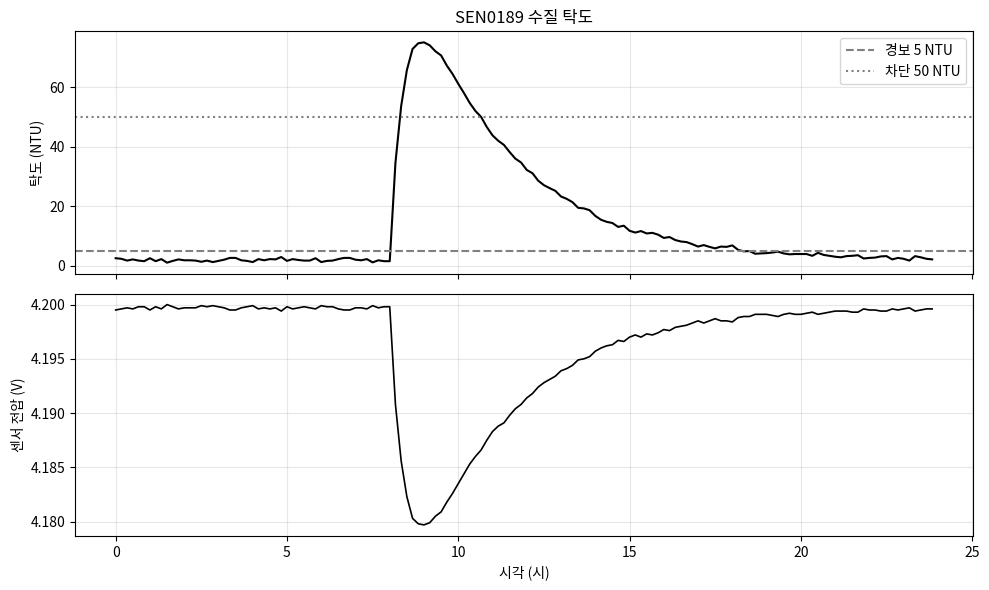

Write the Python code that produced this figure.
# Colab에서 그래프의 한글이 깨지지 않도록 나눔고딕 폰트를 설정합니다. (처음 한 번 실행)
import os, subprocess
import matplotlib.pyplot as plt
import matplotlib.font_manager as fm

font_path = "/usr/share/fonts/truetype/nanum/NanumGothic.ttf"
if not os.path.exists(font_path):
    subprocess.run("apt-get -qq -y install fonts-nanum", shell=True,
                   stdout=subprocess.DEVNULL, stderr=subprocess.DEVNULL)
if os.path.exists(font_path):
    fm.fontManager.addfont(font_path)
    plt.rc("font", family="NanumGothic")
plt.rcParams["axes.unicode_minus"] = False
print("한글 폰트 설정 완료")

import time, json
from datetime import datetime
import numpy as np
import pandas as pd
import matplotlib.pyplot as plt

DIVIDER = 1.5

def voltage_to_ntu(v_sensor):
    """SEN0189 특성식 (2.5~4.2V 구간에서 유효)"""
    v = min(max(v_sensor, 2.5), 4.2)
    return round(max(0.0, -1120.4 * v ** 2 + 5742.3 * v - 4352.9), 1)

for v in (4.20, 4.15, 4.00, 3.50, 2.50):
    print(f"{v:.2f}V → {voltage_to_ntu(v):7.1f} NTU")

class RealSEN0189:
    def __init__(self):
        import board
        import adafruit_ads1x15.ads1115 as ADS
        from adafruit_ads1x15.analog_in import AnalogIn
        ads = ADS.ADS1115(board.I2C()); ads.gain = 1               # ±4.096V
        self.ch = AnalogIn(ads, ADS.P0)

    def read(self):
        v_sensor = self.ch.voltage * DIVIDER
        return {"v_sensor": round(v_sensor, 4), "ntu": voltage_to_ntu(v_sensor)}

class VirtualSEN0189:
    def __init__(self, dt=600, seed=15):
        self.dt, self.t = dt, 0.0
        self.rng = np.random.default_rng(seed)

    @staticmethod
    def ntu_to_voltage(ntu):
        """-1120.4 V² + 5742.3 V - (4352.9 + NTU) = 0 의 큰 근"""
        a, b, c = -1120.4, 5742.3, -(4352.9 + ntu)
        return (-b - np.sqrt(b * b - 4 * a * c)) / (2 * a)

    def read(self):
        h = self.t / 3600
        ntu = 2.0
        if h >= 8:
            ntu += 120 * (1 - np.exp(-(h - 8) / 0.5)) * np.exp(-(h - 8) / 2.9)
        v = self.ntu_to_voltage(ntu) + self.rng.normal(0, 0.00012)
        v_adc = round(v / DIVIDER, 5)                        # ADS1115가 읽는 전압
        self.t += self.dt
        return {"v_sensor": round(v_adc * DIVIDER, 4), "ntu": voltage_to_ntu(v_adc * DIVIDER)}

# 가상 센서 동작 확인 – read()를 3번 호출
test = VirtualSEN0189(dt=600)
for _ in range(3):
    print(test.read())

USE_REAL_SENSOR = False      # ← 라즈베리파이에 센서를 연결했다면 True 로 변경
N_SAMPLES = 144               # 측정 횟수
INTERVAL = 600               # 측정 간격(초)

sensor = RealSEN0189() if USE_REAL_SENSOR else VirtualSEN0189(dt=INTERVAL)

records = []
for i in range(N_SAMPLES):
    value = sensor.read()
    records.append({"time_s": round(i * INTERVAL, 4), **value})
    if USE_REAL_SENSOR:
        time.sleep(INTERVAL)

df = pd.DataFrame(records)
print(f"{len(df)}개 측정 완료 (총 {N_SAMPLES * INTERVAL / 60:.1f}분 분량)")
df.head()

df.describe().round(3)

df["hour"] = df["time_s"] / 3600
df["state"] = np.where(df["ntu"] > 50, "유입 차단", np.where(df["ntu"] > 5, "경보", "정상"))
print("상태별 시간(분):", (df["state"].value_counts() * INTERVAL / 60).to_dict())
alarm = df[df["state"] != "정상"]
if len(alarm):
    print(f"오염 감지 시작: {alarm['hour'].iloc[0]:.1f}시")
    ok = df[(df.hour > df.loc[df.ntu.idxmax(), 'hour']) & (df.ntu <= 5)]
    if len(ok): print(f"정상 복귀(5 NTU 이하): {ok['hour'].iloc[0]:.1f}시")
print(f"최고 탁도 {df['ntu'].max():.0f} NTU ({df.loc[df['ntu'].idxmax(), 'hour']:.1f}시)")
print(f"\n참고: 2 NTU ↔ {VirtualSEN0189.ntu_to_voltage(2):.4f}V, 120 NTU ↔ {VirtualSEN0189.ntu_to_voltage(120):.4f}V"
      " → 전압 차이가 매우 작아 고분해능 ADC가 필요합니다.")

fig, ax = plt.subplots(2, 1, figsize=(10, 6), sharex=True)
ax[0].plot(df["hour"], df["ntu"], "k-", lw=1.5); ax[0].set_ylabel("탁도 (NTU)")
ax[0].axhline(5, color="gray", ls="--", label="경보 5 NTU"); ax[0].axhline(50, color="gray", ls=":", label="차단 50 NTU")
ax[0].legend(); ax[0].grid(alpha=0.3); ax[0].set_title("SEN0189 수질 탁도")
ax[1].plot(df["hour"], df["v_sensor"], "k-", lw=1.2); ax[1].set_ylabel("센서 전압 (V)")
ax[1].set_xlabel("시각 (시)"); ax[1].grid(alpha=0.3)
plt.tight_layout(); plt.show()

csv_name = "수질탁도센서_data.csv"
df.to_csv(csv_name, index=False, encoding="utf-8-sig")
print("CSV 저장:", csv_name)

def to_jsonable(v):
    if isinstance(v, (bool, np.bool_)): return bool(v)
    if isinstance(v, (int, np.integer)): return int(v)
    if isinstance(v, (float, np.floating)): return None if np.isnan(v) else round(float(v), 3)
    return str(v)

last = df.iloc[-1].to_dict()
payload = json.dumps({"device": "rpi-01", "sensor": "DFRobot SEN0189",
                      "time": datetime.now().isoformat(timespec="seconds"),
                      "values": {k: to_jsonable(v) for k, v in last.items()}}, ensure_ascii=False)
print("IoT 서버로 보낼 메시지(JSON):")
print(payload)

# ▼ 실제로 MQTT 브로커에 보내려면 (pip install paho-mqtt) 주석을 해제하세요.
# import paho.mqtt.client as mqtt
# client = mqtt.Client()
# client.connect("broker.hivemq.com", 1883)          # 공개 테스트 브로커
# client.publish("myclass/rpi-01/turbidity", payload)
# client.disconnect()
